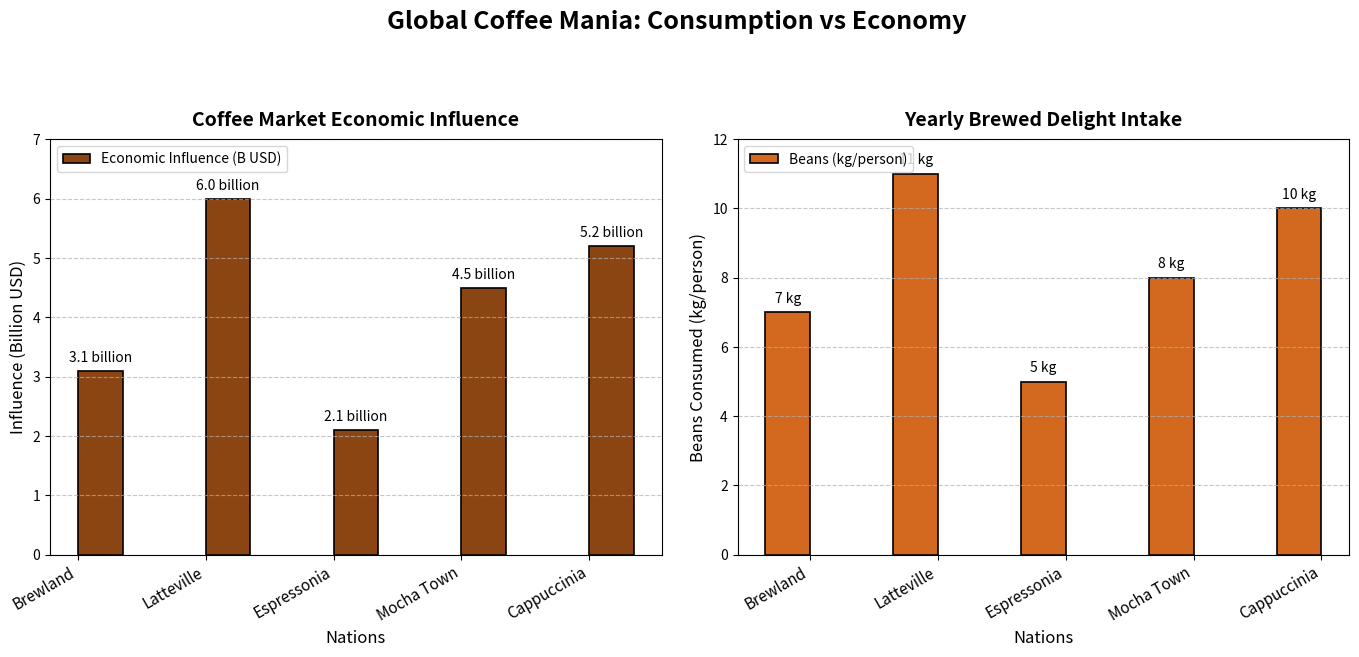

Here is the Python script that generated this plot:
import matplotlib.pyplot as plt
import numpy as np

countries = ['Brewland', 'Latteville', 'Espressonia', 'Mocha Town', 'Cappuccinia']
coffee_consumption = [7, 11, 5, 8, 10]  # Manually altered values
economic_impact = [3.1, 6.0, 2.1, 4.5, 5.2]  # Manually altered values

x_pos = np.arange(len(countries))
width = 0.35

fig, (ax2, ax1) = plt.subplots(1, 2, figsize=(14, 7))
fig.suptitle('Global Coffee Mania: Consumption vs Economy', fontsize=18, fontweight='bold', y=0.98)

# Economic Impact bar chart
bars2 = ax2.bar(x_pos + width/2, economic_impact, width, color='#8B4513', edgecolor='black', linewidth=1.2, label='Economic Influence (B USD)')
for bar in bars2:
    yval = bar.get_height()
    ax2.text(bar.get_x() + bar.get_width()/2, yval + 0.1, f'{yval} billion', ha='center', va='bottom', fontsize=10)

ax2.set_title('Coffee Market Economic Influence', fontsize=14, fontweight='bold', pad=10)
ax2.set_xlabel('Nations', fontsize=12)
ax2.set_ylabel('Influence (Billion USD)', fontsize=12)
ax2.set_xticks(x_pos)
ax2.set_xticklabels(countries, fontsize=11, rotation=30, ha='right')
ax2.set_ylim(0, 7)
ax2.grid(axis='y', linestyle='--', alpha=0.7)
ax2.legend(loc='upper left', fontsize=10)

# Coffee Consumption bar chart
bars1 = ax1.bar(x_pos - width/2, coffee_consumption, width, color='#D2691E', edgecolor='black', linewidth=1.2, label='Beans (kg/person)')
for bar in bars1:
    yval = bar.get_height()
    ax1.text(bar.get_x() + bar.get_width()/2, yval + 0.2, f'{yval} kg', ha='center', va='bottom', fontsize=10)

ax1.set_title('Yearly Brewed Delight Intake', fontsize=14, fontweight='bold', pad=10)
ax1.set_xlabel('Nations', fontsize=12)
ax1.set_ylabel('Beans Consumed (kg/person)', fontsize=12)
ax1.set_xticks(x_pos)
ax1.set_xticklabels(countries, fontsize=11, rotation=30, ha='right')
ax1.set_ylim(0, 12)
ax1.grid(axis='y', linestyle='--', alpha=0.7)
ax1.legend(loc='upper left', fontsize=10)

plt.tight_layout(pad=2.0, rect=[0, 0.03, 1, 0.95])
plt.show()
